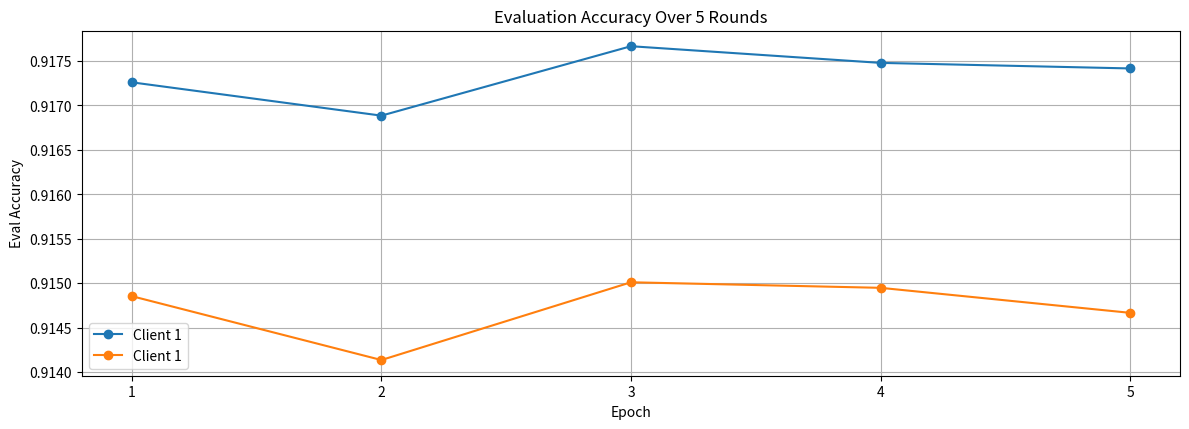

Source code (Python):
import matplotlib.pyplot as plt


cl1 = [0.9172607660293579, 0.9168855547904968, 0.9176672697067261, 0.9174796938896179, 0.9174171090126038]
cl2 = [0.914853036403656, 0.9141338467597961, 0.9150093793869019, 0.9149468541145325, 0.9146654009819031]

plt.figure(figsize=(12, 8))

plt.subplot(2, 1, 1)

plt.plot(range(1, 6), cl1, label='Client 1', marker="o")
plt.plot(range(1, 6), cl2, label='Client 1', marker="o")

plt.title('Evaluation Accuracy Over 5 Rounds')
plt.xlabel('Epoch')
plt.ylabel('Eval Accuracy')
plt.legend()
plt.grid(True)
plt.xticks(range(1, 6))

plt.tight_layout()
plt.show()